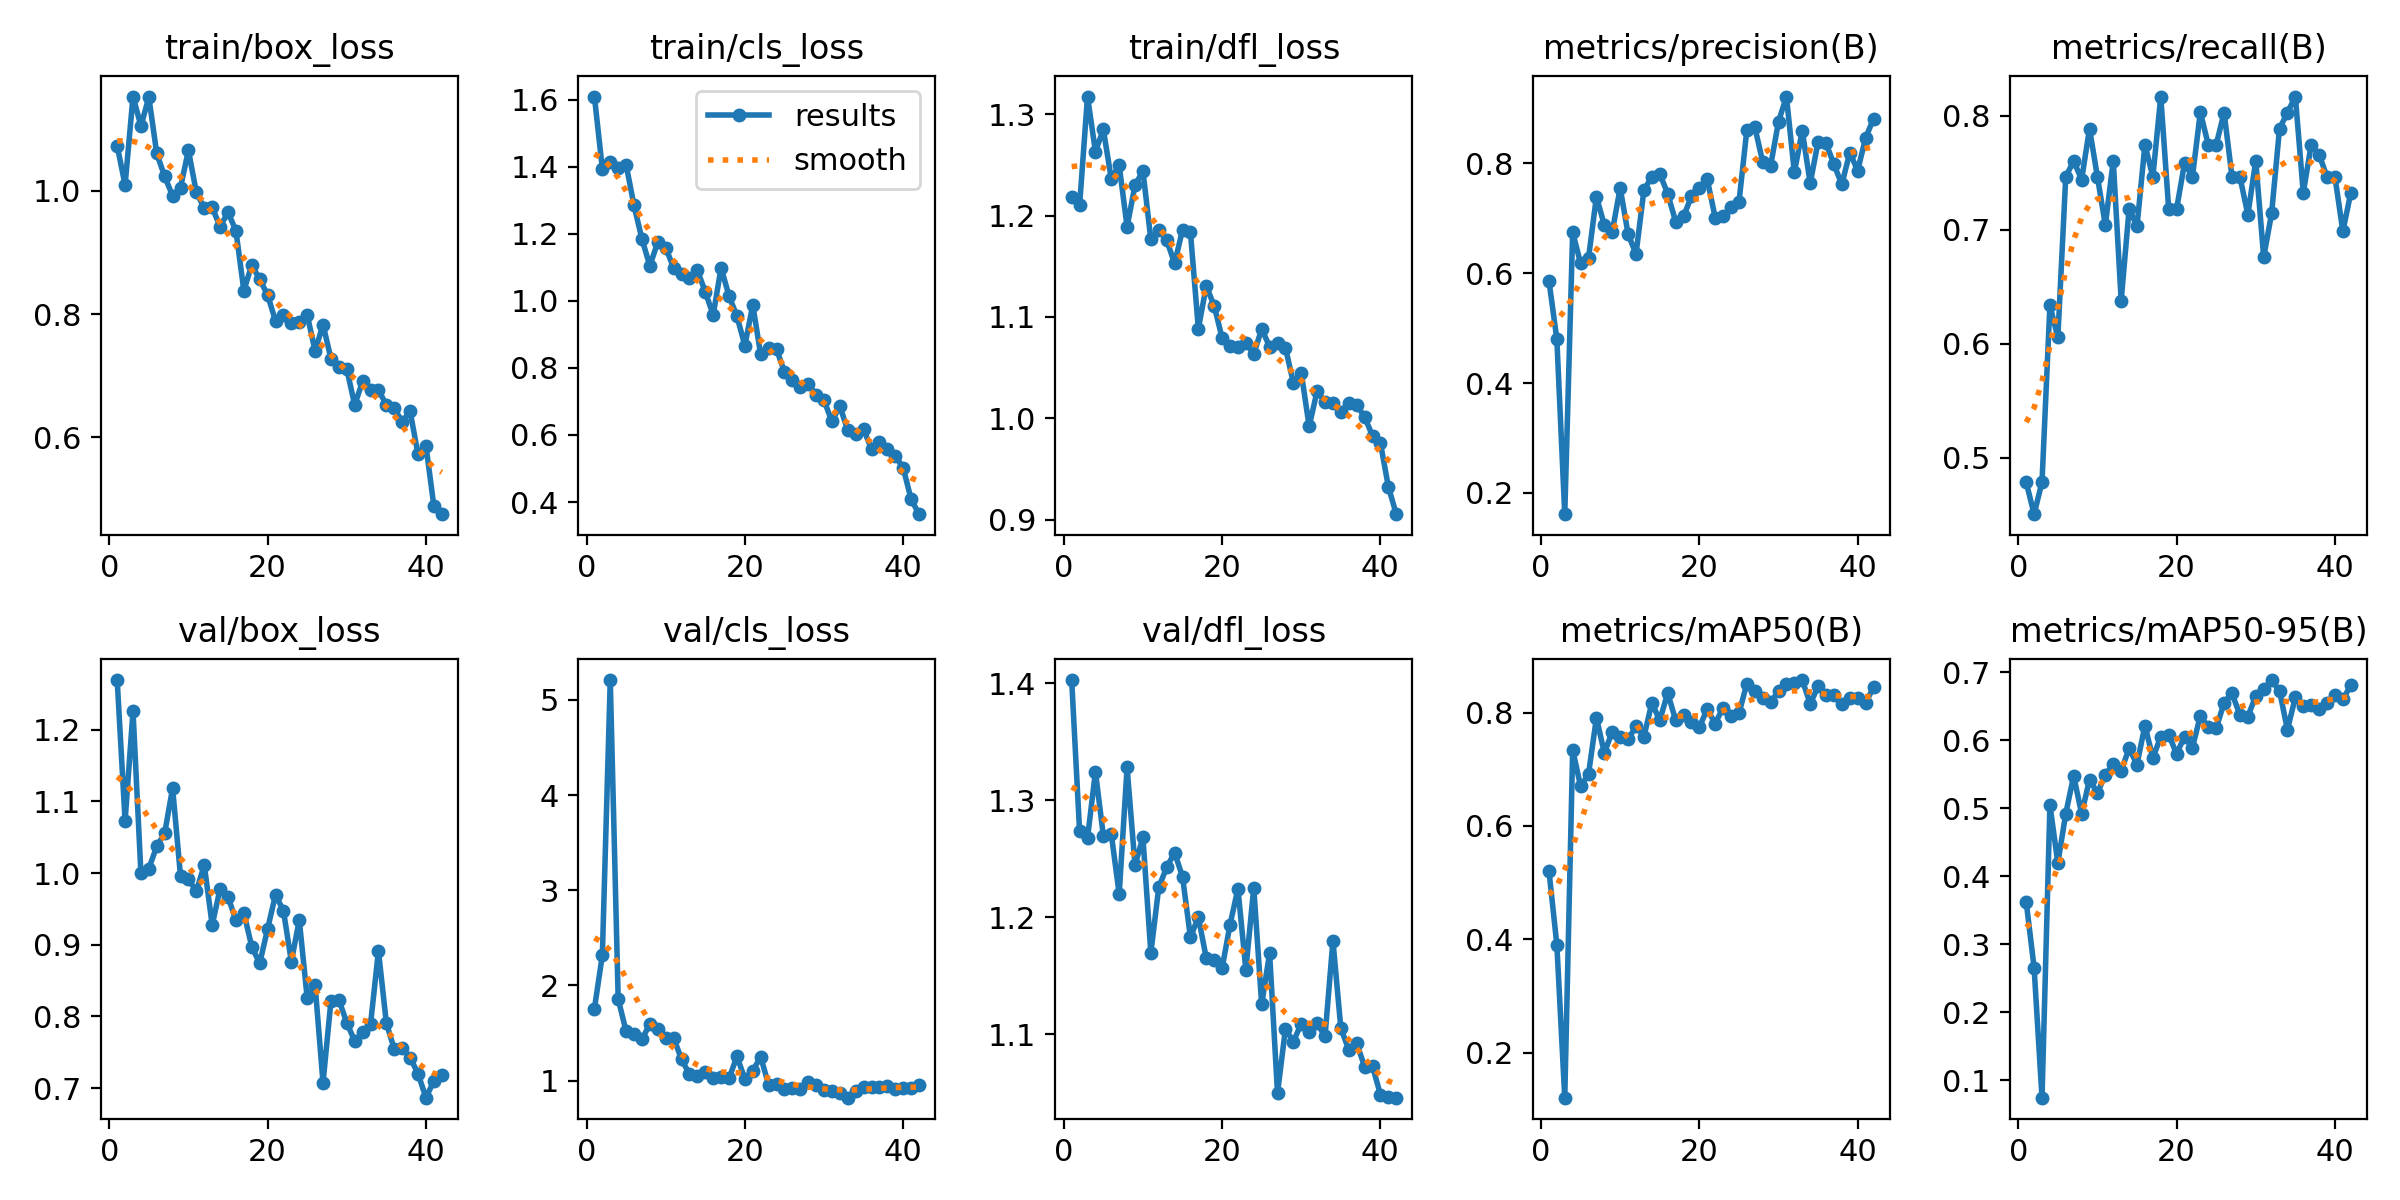

Values plotted in this chart, from the file beside it:
epoch, time, train/box_loss, train/cls_loss, train/dfl_loss, metrics/precision(B), metrics/recall(B), metrics/mAP50(B), metrics/mAP50-95(B), val/box_loss, val/cls_loss, val/dfl_loss, lr/pg0, lr/pg1, lr/pg2
1, 65.08, 1.074, 1.609, 1.218, 0.5867, 0.4789, 0.5213, 0.3626, 1.269, 1.757, 1.403, 0.0001643, 0.0001643, 0.06731
2, 143, 1.01, 1.394, 1.21, 0.4801, 0.4507, 0.3906, 0.2657, 1.073, 2.317, 1.274, 0.0003306, 0.0003306, 0.03414
3, 215.3, 1.153, 1.414, 1.317, 0.1614, 0.4789, 0.1207, 0.07422, 1.226, 5.209, 1.268, 0.0004957, 0.0004957, 0.0009719
4, 287.6, 1.106, 1.395, 1.263, 0.6747, 0.6338, 0.7345, 0.5049, 0.9996, 1.858, 1.324, 0.0004956, 0.0004956, 0.0004956
5, 364.8, 1.152, 1.406, 1.285, 0.6179, 0.6056, 0.6699, 0.4194, 1.006, 1.518, 1.27, 0.0004922, 0.0004922, 0.0004922
6, 437.4, 1.061, 1.285, 1.236, 0.6278, 0.7465, 0.6915, 0.4922, 1.037, 1.495, 1.271, 0.0004879, 0.0004879, 0.0004879
7, 515.2, 1.024, 1.185, 1.25, 0.7395, 0.7606, 0.7908, 0.5479, 1.056, 1.435, 1.22, 0.0004826, 0.0004826, 0.0004826
8, 591.8, 0.9922, 1.105, 1.189, 0.6876, 0.744, 0.7289, 0.4921, 1.119, 1.594, 1.328, 0.0004764, 0.0004764, 0.0004764
9, 666.1, 1.005, 1.175, 1.23, 0.6758, 0.7887, 0.7664, 0.5421, 0.9958, 1.541, 1.245, 0.0004694, 0.0004694, 0.0004694
10, 739.1, 1.066, 1.159, 1.244, 0.7554, 0.7465, 0.757, 0.5228, 0.9913, 1.443, 1.268, 0.0004615, 0.0004615, 0.0004615
11, 811.6, 0.9976, 1.099, 1.176, 0.6713, 0.7042, 0.7525, 0.5493, 0.9748, 1.451, 1.17, 0.0004527, 0.0004527, 0.0004527
12, 889.7, 0.9723, 1.08, 1.186, 0.635, 0.7606, 0.7762, 0.5651, 1.011, 1.223, 1.226, 0.0004432, 0.0004432, 0.0004432
13, 966.2, 0.9732, 1.069, 1.176, 0.7512, 0.638, 0.7575, 0.5551, 0.9277, 1.07, 1.243, 0.0004329, 0.0004329, 0.0004329
14, 1039, 0.942, 1.092, 1.153, 0.776, 0.7183, 0.8171, 0.5885, 0.9781, 1.046, 1.255, 0.0004219, 0.0004219, 0.0004219
15, 1115, 0.9655, 1.027, 1.186, 0.781, 0.7032, 0.7861, 0.5645, 0.9666, 1.089, 1.235, 0.0004103, 0.0004103, 0.0004103
16, 1187, 0.9353, 0.9578, 1.184, 0.7451, 0.7746, 0.8346, 0.6219, 0.9345, 1.027, 1.183, 0.000398, 0.000398, 0.000398
17, 1280, 0.8381, 1.099, 1.088, 0.6942, 0.7465, 0.7869, 0.5743, 0.9446, 1.037, 1.2, 0.0003851, 0.0003851, 0.0003851
18, 1357, 0.8799, 1.014, 1.13, 0.7035, 0.8169, 0.7953, 0.6055, 0.8974, 1.022, 1.165, 0.0003717, 0.0003717, 0.0003717
19, 1429, 0.8566, 0.9545, 1.111, 0.7398, 0.7183, 0.7842, 0.6083, 0.8739, 1.255, 1.163, 0.0003579, 0.0003579, 0.0003579
20, 1502, 0.831, 0.8669, 1.079, 0.7559, 0.7183, 0.7739, 0.5804, 0.9222, 1.018, 1.156, 0.0003436, 0.0003436, 0.0003436
21, 1574, 0.7889, 0.9876, 1.071, 0.7709, 0.7584, 0.8065, 0.6053, 0.9698, 1.105, 1.194, 0.000329, 0.000329, 0.000329
22, 1654, 0.7985, 0.8401, 1.071, 0.7014, 0.7465, 0.7805, 0.5894, 0.9476, 1.249, 1.224, 0.0003141, 0.0003141, 0.0003141
23, 1726, 0.786, 0.8586, 1.074, 0.7038, 0.8031, 0.8089, 0.6364, 0.8767, 0.9579, 1.155, 0.0002989, 0.0002989, 0.0002989
24, 1811, 0.7876, 0.8558, 1.064, 0.7214, 0.7746, 0.7937, 0.6191, 0.9346, 0.9645, 1.225, 0.0002835, 0.0002835, 0.0002835
25, 1883, 0.799, 0.7884, 1.088, 0.729, 0.7746, 0.7985, 0.6175, 0.826, 0.9072, 1.126, 0.000268, 0.000268, 0.000268
26, 1956, 0.7399, 0.765, 1.071, 0.8607, 0.8028, 0.8511, 0.6556, 0.8436, 0.927, 1.169, 0.0002525, 0.0002525, 0.0002525
27, 2045, 0.783, 0.7429, 1.074, 0.8664, 0.7465, 0.8375, 0.6693, 0.7074, 0.9073, 1.05, 0.000237, 0.000237, 0.000237
28, 2128, 0.7278, 0.7521, 1.07, 0.803, 0.7465, 0.8261, 0.6373, 0.8215, 0.9904, 1.105, 0.0002215, 0.0002215, 0.0002215
29, 2200, 0.7137, 0.7203, 1.035, 0.7957, 0.7134, 0.8181, 0.6352, 0.8232, 0.9528, 1.094, 0.0002061, 0.0002061, 0.0002061
30, 2273, 0.7109, 0.7029, 1.045, 0.876, 0.7606, 0.838, 0.6654, 0.7912, 0.9015, 1.109, 0.0001909, 0.0001909, 0.0001909
31, 2345, 0.6524, 0.641, 0.992, 0.9217, 0.6761, 0.8505, 0.6752, 0.7657, 0.8921, 1.102, 0.000176, 0.000176, 0.000176
32, 2426, 0.6908, 0.6861, 1.027, 0.7837, 0.7144, 0.8513, 0.6888, 0.7778, 0.8731, 1.109, 0.0001614, 0.0001614, 0.0001614
33, 2502, 0.6768, 0.6135, 1.016, 0.8597, 0.7887, 0.8574, 0.673, 0.7888, 0.8209, 1.098, 0.0001471, 0.0001471, 0.0001471
34, 2575, 0.6764, 0.6029, 1.015, 0.7638, 0.8028, 0.8155, 0.6159, 0.8915, 0.8925, 1.18, 0.0001333, 0.0001333, 0.0001333
35, 2647, 0.6528, 0.6171, 1.007, 0.8393, 0.8169, 0.8462, 0.6634, 0.7907, 0.9356, 1.105, 0.0001199, 0.0001199, 0.0001199
36, 2719, 0.6469, 0.5576, 1.015, 0.8367, 0.7324, 0.8305, 0.6502, 0.7543, 0.9319, 1.087, 0.000107, 0.000107, 0.000107
37, 2795, 0.625, 0.5804, 1.013, 0.7982, 0.7746, 0.8305, 0.6526, 0.7554, 0.9344, 1.092, 9.47376e-05, 9.47376e-05, 9.47376e-05
38, 2869, 0.6419, 0.5594, 1.001, 0.7618, 0.7659, 0.8149, 0.6456, 0.7426, 0.9412, 1.072, 8.30746e-05, 8.30746e-05, 8.30746e-05
39, 2941, 0.5723, 0.5381, 0.9827, 0.8198, 0.7465, 0.8254, 0.6545, 0.7202, 0.9113, 1.072, 7.20803e-05, 7.20803e-05, 7.20803e-05
40, 3013, 0.5863, 0.5018, 0.9756, 0.7871, 0.7465, 0.8255, 0.6673, 0.6866, 0.9251, 1.049, 6.1798e-05, 6.1798e-05, 6.1798e-05
41, 3086, 0.4883, 0.4083, 0.9326, 0.8464, 0.6987, 0.8175, 0.6603, 0.7098, 0.9221, 1.047, 5.22683e-05, 5.22683e-05, 5.22683e-05
42, 3162, 0.4749, 0.3638, 0.9055, 0.8813, 0.7324, 0.8444, 0.6812, 0.7188, 0.9526, 1.046, 4.35288e-05, 4.35288e-05, 4.35288e-05
